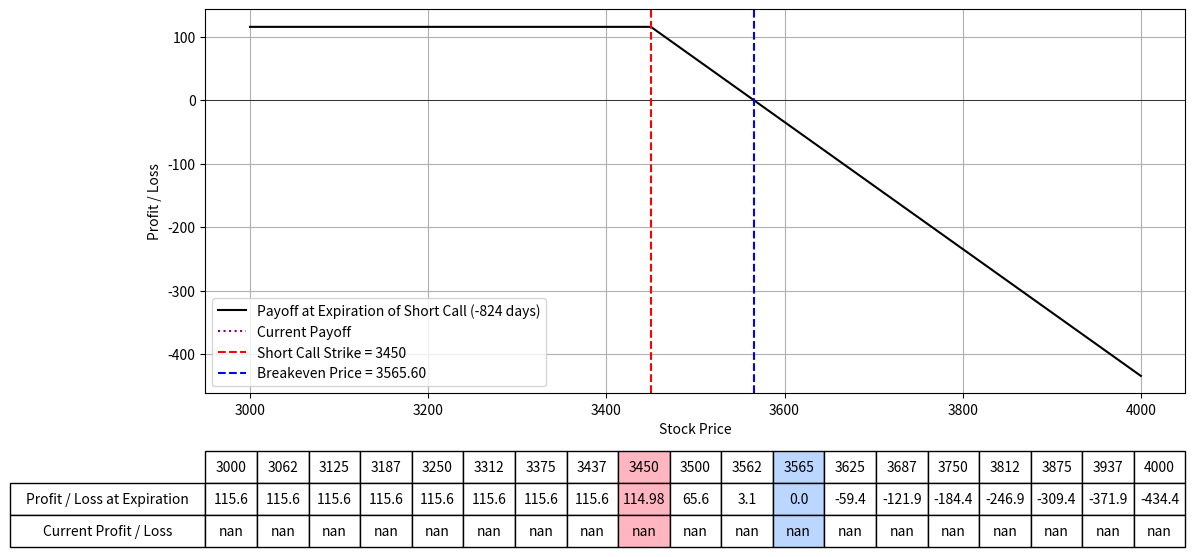

Write the Python code that produced this figure.
import numpy as np
import matplotlib.pyplot as plt
from scipy.stats import norm
from datetime import datetime

# Black-Scholes formula for call option price
def black_scholes_call(S, K, T, r, sigma):
    d1 = (np.log(S / K) + (r + 0.5 * sigma**2) * T) / (sigma * np.sqrt(T))
    d2 = d1 - sigma * np.sqrt(T)
    call_price = (S * norm.cdf(d1) - K * np.exp(-r * T) * norm.cdf(d2))
    return call_price

# Define the parameters for the option strategy
S = np.linspace(3000, 4000, 400)  # Range of stock prices
r = 0.01  # Risk-free rate
Date = "06/21/2024"  # Expiration date of short call
K1 = 3450  # Strike price of short call
IV1 = 50.8  # Implied Volatility for short call
premium_received = 115.6  # Premium received for short call

# Calculate the time to expiration for the short call
date1 = datetime.strptime(Date, "%m/%d/%Y")
today = datetime.today()
T1 = (date1 - today).days / 365.0  # Time to expiration in years

# Calculate the price for the short call option today
call_price_today = black_scholes_call(S, K1, T1, r, IV1 / 100)

# Calculate the payoff for the short call at T1 expiration (intrinsic value for short call)
payoff_K1_T1 = -np.maximum(S - K1, 0) + premium_received  # Short call (intrinsic value + premium)

# Calculate the breakeven price
breakeven_price = K1 + premium_received

# Calculate the current payoff for today
current_payoff = -call_price_today + premium_received

# Plotting the payoffs
fig, ax = plt.subplots(figsize=(14, 8))
ax.plot(S, payoff_K1_T1, label=f'Payoff at Expiration of Short Call ({int(T1*365)} days)', color='black')
ax.plot(S, current_payoff, label='Current Payoff', linestyle='dotted', color='purple')
ax.set_xlabel("Stock Price")
ax.set_ylabel("Profit / Loss")
ax.axhline(0, color='black', lw=0.5)
ax.axvline(K1, color='r', linestyle='--', label=f"Short Call Strike = {K1}")
ax.axvline(breakeven_price, color='blue', linestyle='--', label=f"Breakeven Price = {breakeven_price:.2f}")
ax.legend(fontsize=10)
ax.grid(True)

# Selecting specific prices for the table, including K1 and breakeven price
table_prices = np.linspace(3000, 4000, 17)
table_prices = np.append(table_prices, [K1, breakeven_price])
table_prices = np.unique(np.sort(table_prices))  # Ensure sorted and unique values

# Interpolating payoffs at these prices
table_payoffs = np.interp(table_prices, S, payoff_K1_T1)  # Interpolating payoffs at these prices
table_current_payoffs = np.interp(table_prices, S, current_payoff)  # Interpolating current payoffs at these prices

# Adding a table at the bottom of the plot
table = plt.table(cellText=[np.round(table_payoffs, 2), np.round(table_current_payoffs, 2)],
                  rowLabels=['Profit / Loss at Expiration', 'Current Profit / Loss'],
                  colLabels=table_prices.astype(int),
                  cellLoc='center',
                  rowLoc='center',
                  loc='bottom',
                  bbox=[0.0, -0.4, 1, 0.25])  # Adjust bbox to fit within figure

# Highlighting the columns for K1 and breakeven price
for col in range(len(table_prices)):
    if table_prices[col] == K1:
        table[(0, col)].set_facecolor('#FFB6C1')
        table[(1, col)].set_facecolor('#FFB6C1')
        table[(2, col)].set_facecolor('#FFB6C1')
    elif table_prices[col] == breakeven_price:
        table[(0, col)].set_facecolor('#BCD7FF')
        table[(1, col)].set_facecolor('#BCD7FF')
        table[(2, col)].set_facecolor('#BCD7FF')

plt.subplots_adjust(left=0.2, bottom=0.4)
plt.show()